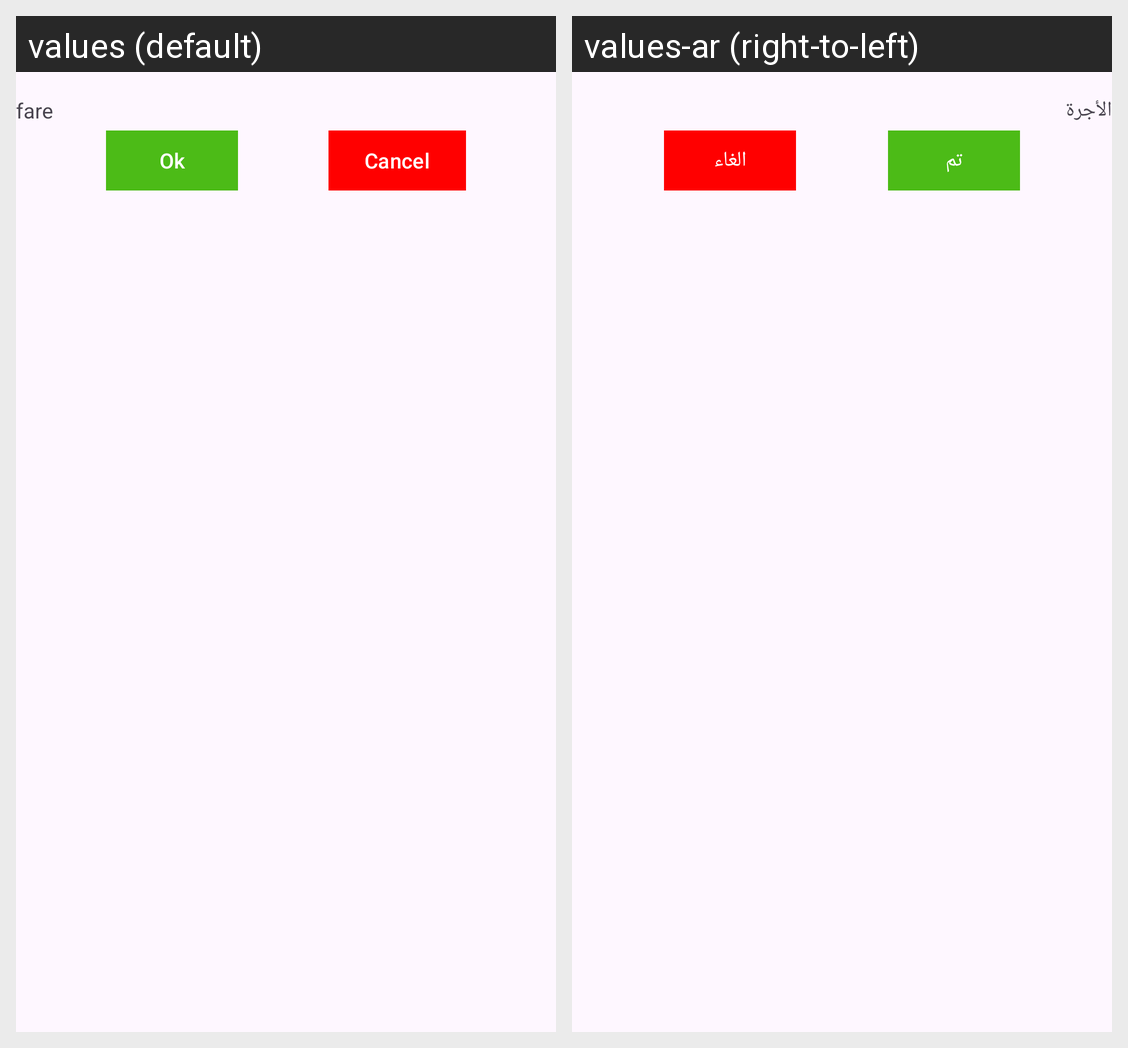

Translations of the strings shown on this Android screen, per locale in the grid:
Android screen res/layout/fee.xml rendered under 2 locales, left to right: values (default), values-ar (right-to-left). Device: Nexus 5 (rendered at 1080×1920; each locale shown at half size, 540×960, under a caption strip naming it); theme Theme.Wassalni.
Strings drawn on this screen, with the default value and each locale's value (text and hints the layout hard-codes, and strings that could not be matched under every locale, appear in the picture but are not listed):

fare
  values: fare
  values-ar: الأجرة

ok
  values: Ok
  values-ar: تم

cancel
  values: Cancel
  values-ar: الغاء
